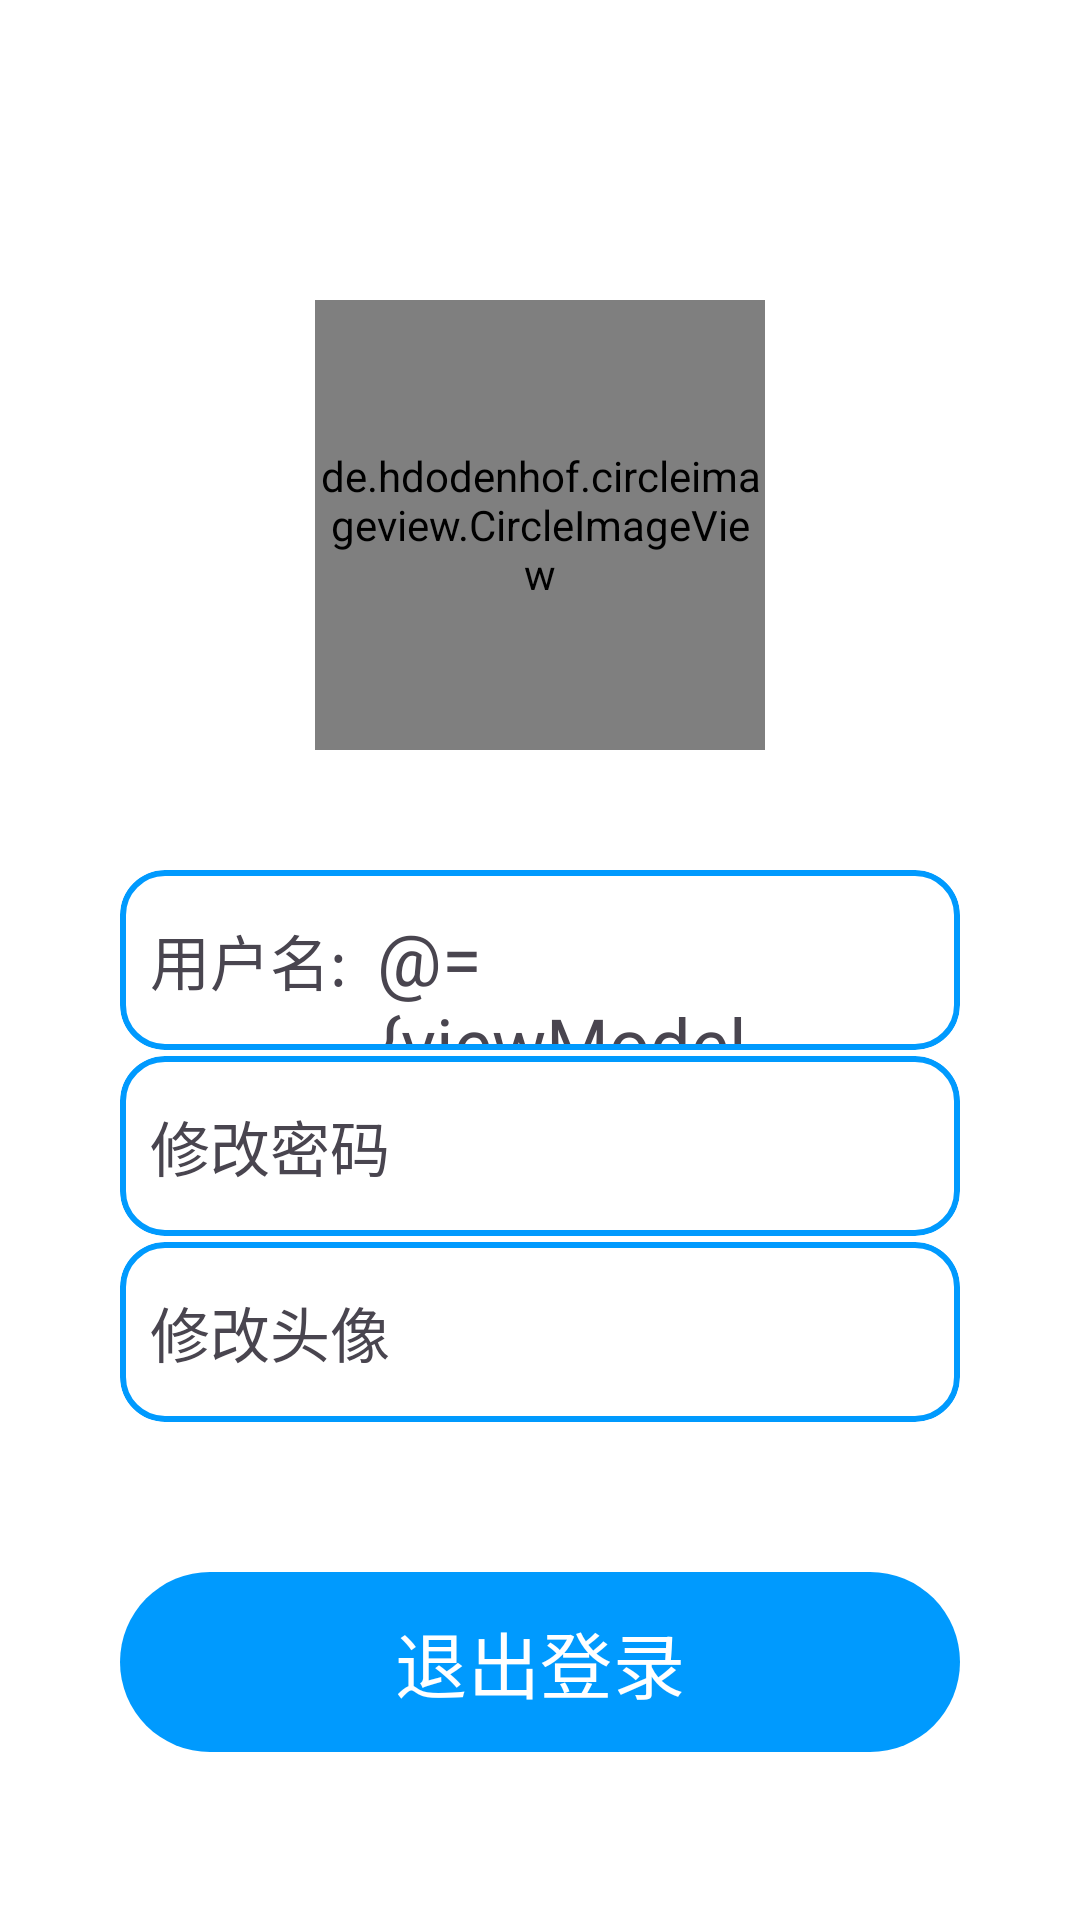

Write the Android layout XML for this screen, with the resource values it uses.
<!-- AndroidManifest.xml: application theme Theme.PMP -->
<!-- res/layout/fragment_homepage.xml -->
<?xml version="1.0" encoding="utf-8"?>
<layout
    xmlns:android="http://schemas.android.com/apk/res/android"
    xmlns:app="http://schemas.android.com/apk/res-auto"
    xmlns:tools="http://schemas.android.com/tools">

    <data>
        <variable
            name="viewModel"
            type="com.example.pmp.viewModel.HomepageVM" />
    </data>

    <FrameLayout
        android:layout_width="match_parent"
        android:layout_height="match_parent">

        <androidx.constraintlayout.widget.ConstraintLayout
            android:layout_width="match_parent"
            android:layout_height="match_parent"
            android:background="#FFFFFF">

            <de.hdodenhof.circleimageview.CircleImageView
                android:id="@+id/icon_image"
                android:layout_width="150dp"
                android:layout_height="150dp"
                android:src="@drawable/blue_dog"
                android:layout_marginTop="100dp"
                app:imageUrl="@{viewModel.userAvatar}"
                app:layout_constraintStart_toStartOf="parent"
                app:layout_constraintEnd_toEndOf="parent"
                app:layout_constraintTop_toTopOf="parent"/>

            <com.google.android.material.card.MaterialCardView
                android:id="@+id/homepage_account_card"
                android:layout_width="280dp"
                android:layout_height="60dp"
                android:layout_marginTop="40dp"
                app:layout_constraintTop_toBottomOf="@+id/icon_image"
                app:layout_constraintEnd_toEndOf="parent"
                app:layout_constraintStart_toStartOf="parent"
                app:cardCornerRadius="15dp"
                app:cardBackgroundColor="#00FFFFFF"
                app:cardElevation="0dp"
                app:strokeWidth="2dp"
                app:strokeColor="@color/qq_blue">

                <androidx.constraintlayout.widget.ConstraintLayout
                    android:layout_width="match_parent"
                    android:layout_height="match_parent">

                    <TextView
                        android:id="@+id/account_title"
                        android:layout_width="wrap_content"
                        android:layout_height="wrap_content"
                        android:text="用户名:"
                        android:textSize="20sp"
                        android:layout_marginStart="10dp"
                        app:layout_constraintStart_toStartOf="parent"
                        app:layout_constraintBottom_toBottomOf="parent"
                        app:layout_constraintTop_toTopOf="parent"/>

                    <TextView
                        android:id="@+id/account_name"
                        android:layout_width="150dp"
                        android:layout_height="wrap_content"
                        android:layout_marginStart="10dp"
                        android:text="@={viewModel.username}"
                        android:textSize="24sp"
                        android:fontFamily="@font/alibaba_sans_heavy_italic"
                        android:textIsSelectable="true"
                        app:layout_constraintBaseline_toBaselineOf="@+id/account_title"
                        app:layout_constraintStart_toEndOf="@+id/account_title"
                        app:layout_constraintTop_toTopOf="parent" />

                    <ImageButton
                        android:id="@+id/account_edit"
                        android:layout_width="30dp"
                        android:layout_height="30dp"
                        android:background="#00ffffff"
                        android:src="@drawable/ic_action_arrow_forward"
                        android:layout_marginEnd="15dp"
                        app:layout_constraintBottom_toBottomOf="parent"
                        app:layout_constraintTop_toTopOf="parent"
                        app:layout_constraintEnd_toEndOf="parent"/>

                </androidx.constraintlayout.widget.ConstraintLayout>

            </com.google.android.material.card.MaterialCardView>

            <com.google.android.material.card.MaterialCardView
                android:id="@+id/homepage_edit_password_card"
                android:layout_width="280dp"
                android:layout_height="60dp"
                android:layout_marginTop="2dp"
                app:layout_constraintTop_toBottomOf="@+id/homepage_account_card"
                app:layout_constraintEnd_toEndOf="parent"
                app:layout_constraintStart_toStartOf="parent"
                app:cardCornerRadius="15dp"
                app:cardBackgroundColor="#00FFFFFF"
                app:cardElevation="0dp"
                app:strokeWidth="2dp"
                app:strokeColor="@color/qq_blue">

                <androidx.constraintlayout.widget.ConstraintLayout
                    android:layout_width="match_parent"
                    android:layout_height="match_parent">

                    <TextView
                        android:id="@+id/password_title"
                        android:layout_width="wrap_content"
                        android:layout_height="wrap_content"
                        android:text="修改密码"
                        android:textSize="20sp"
                        android:layout_marginStart="10dp"
                        app:layout_constraintStart_toStartOf="parent"
                        app:layout_constraintBottom_toBottomOf="parent"
                        app:layout_constraintTop_toTopOf="parent"/>

                    <ImageButton
                        android:id="@+id/password_edit"
                        android:layout_width="30dp"
                        android:layout_height="30dp"
                        android:background="#00ffffff"
                        android:src="@drawable/ic_action_arrow_forward"
                        android:layout_marginEnd="15dp"
                        app:layout_constraintBottom_toBottomOf="parent"
                        app:layout_constraintTop_toTopOf="parent"
                        app:layout_constraintEnd_toEndOf="parent"/>

                </androidx.constraintlayout.widget.ConstraintLayout>

            </com.google.android.material.card.MaterialCardView>

            <com.google.android.material.card.MaterialCardView
                android:id="@+id/homepage_edit_icon_card"
                android:layout_width="280dp"
                android:layout_height="60dp"
                android:layout_marginTop="2dp"
                app:layout_constraintTop_toBottomOf="@+id/homepage_edit_password_card"
                app:layout_constraintEnd_toEndOf="parent"
                app:layout_constraintStart_toStartOf="parent"
                app:cardCornerRadius="15dp"
                app:cardBackgroundColor="#00FFFFFF"
                app:cardElevation="0dp"
                app:strokeWidth="2dp"
                app:strokeColor="@color/qq_blue">

                <androidx.constraintlayout.widget.ConstraintLayout
                    android:layout_width="match_parent"
                    android:layout_height="match_parent">

                    <TextView
                        android:id="@+id/avatar_title"
                        android:layout_width="wrap_content"
                        android:layout_height="wrap_content"
                        android:text="修改头像"
                        android:textSize="20sp"
                        android:layout_marginStart="10dp"
                        app:layout_constraintStart_toStartOf="parent"
                        app:layout_constraintBottom_toBottomOf="parent"
                        app:layout_constraintTop_toTopOf="parent"/>

                    <ImageButton
                        android:id="@+id/avatar_edit"
                        android:layout_width="30dp"
                        android:layout_height="30dp"
                        android:background="#00ffffff"
                        android:src="@drawable/ic_action_arrow_forward"
                        android:layout_marginEnd="15dp"
                        app:layout_constraintBottom_toBottomOf="parent"
                        app:layout_constraintTop_toTopOf="parent"
                        app:layout_constraintEnd_toEndOf="parent"/>

                </androidx.constraintlayout.widget.ConstraintLayout>

            </com.google.android.material.card.MaterialCardView>

            <com.google.android.material.button.MaterialButton
                android:id="@+id/logout_button"
                android:layout_width="280dp"
                android:layout_height="60dp"
                android:background="@drawable/rounded_button"
                android:text="退出登录"
                android:textSize="24sp"
                android:layout_marginTop="50dp"
                app:backgroundTint="@null"
                app:layout_constraintStart_toStartOf="parent"
                app:layout_constraintEnd_toEndOf="parent"
                app:layout_constraintTop_toBottomOf="@id/homepage_edit_icon_card"/>

        </androidx.constraintlayout.widget.ConstraintLayout>

    </FrameLayout>

</layout>
<!-- resources referenced by this layout -->
<resources>
  <color name="qq_blue">#009AFE</color>
  <!-- drawable rounded_button (drawable) -->
  <?xml version="1.0" encoding="utf-8"?>
  <shape xmlns:android="http://schemas.android.com/apk/res/android">
      <solid android:color="@color/qq_blue"/>
      <corners android:radius="30dp"/>
  </shape>
  <style name="Theme.PMP" parent="Base.Theme.PMP" />
  <style name="Base.Theme.PMP" parent="Theme.Material3.DayNight.NoActionBar">
          
          
      </style>
</resources>
